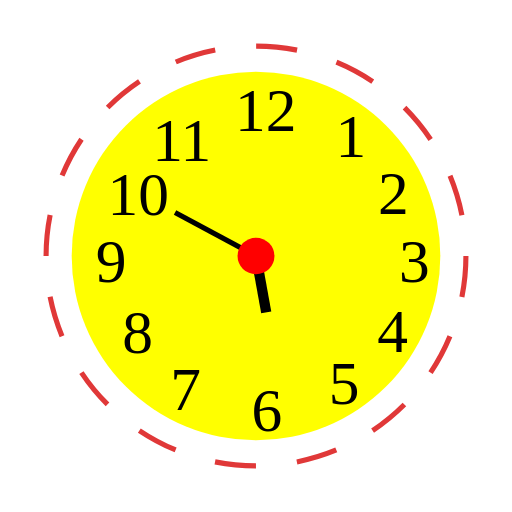
t = 0.00 s
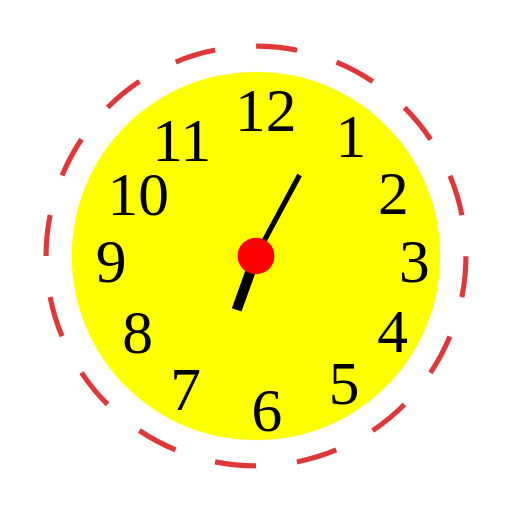
t = 1.25 s
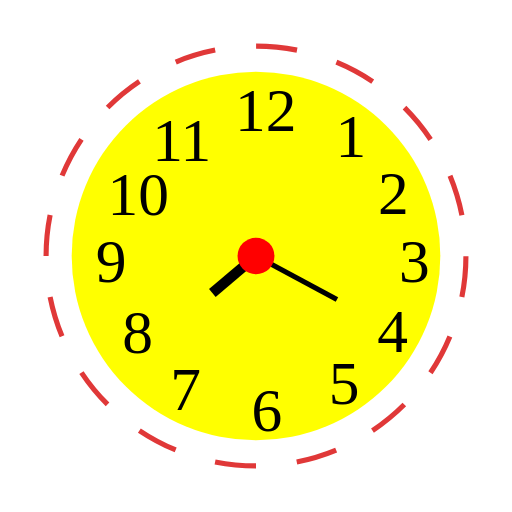
t = 2.50 s
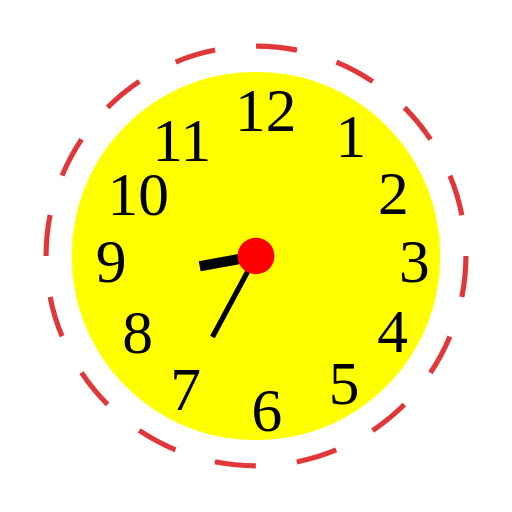
t = 3.75 s
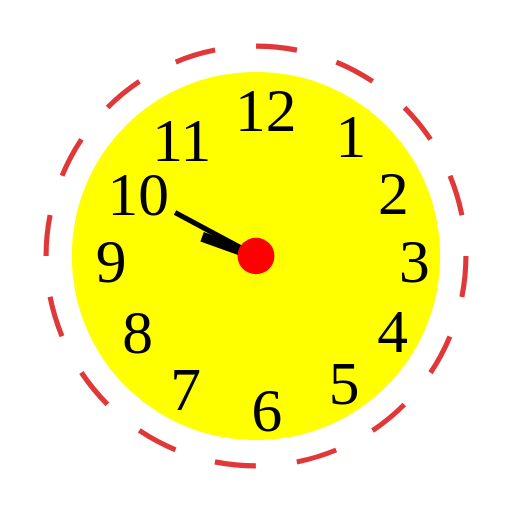
t = 5.00 s
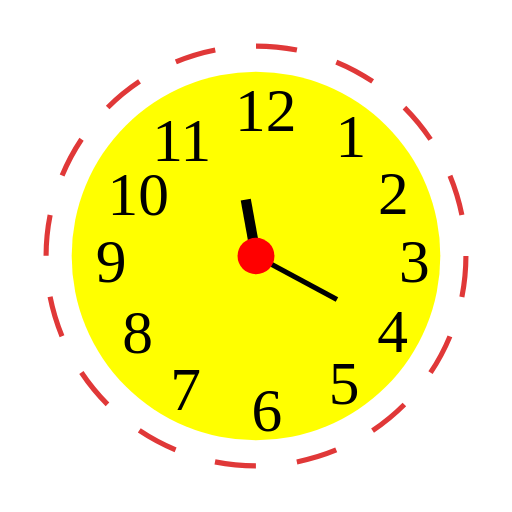
t = 7.50 s

The animated SVG that drew these frames (rendered in a browser with its animation timeline set to each time). Animation: 3 SMIL elements (animateTransform=3); frames cover the first 7.50 s, repeats indefinitely.

<?xml version="1.0" encoding="utf-8"?>
<!-- Generator: Adobe Illustrator 17.0.0, SVG Export Plug-In . SVG Version: 6.00 Build 0)  -->
<!DOCTYPE svg PUBLIC "-//W3C//DTD SVG 1.1//EN" "http://www.w3.org/Graphics/SVG/1.1/DTD/svg11.dtd">
<svg version="1.1" id="Layer_1" xmlns="http://www.w3.org/2000/svg" xmlns:xlink="http://www.w3.org/1999/xlink" x="0px" y="0px"
	 width="500px" height="500px" viewBox="0 0 100 100" enable-background="new 0 0 100 100" xml:space="preserve">
<g>
	<circle fill="none" stroke="#E03838" stroke-miterlimit="10" stroke-dasharray="8.0482,8.0482" cx="50" cy="50" r="41">

		<animateTransform attributeName="transform"
			 attributeType="XML"
			 type="rotate"
			 from="0 50 50"
			 to="360 50 50"
			 dur="10s"
			 repeatCount="indefinite" /> 

	</circle>
</g>
<circle fill="#FFFF00" cx="50" cy="50" r="36"/>
<rect x="65.549" y="22.047" fill="none" width="8.134" height="9.888"/>
<text transform="matrix(1 0 0 1 65.5489 30.567)" font-family="'MyriadPro-Regular'" font-size="12">1</text>
<rect x="73.835" y="33.197" fill="none" width="8.134" height="9.888"/>
<text transform="matrix(1 0 0 1 73.8352 41.7169)" font-family="'MyriadPro-Regular'" font-size="12">2</text>
<rect x="77.953" y="46.58" fill="none" width="8.134" height="9.888"/>
<text transform="matrix(1 0 0 1 77.9532 55.0997)" font-family="'MyriadPro-Regular'" font-size="12">3</text>
<rect x="73.668" y="60.267" fill="none" width="8.134" height="9.888"/>
<text transform="matrix(1 0 0 1 73.6685 68.7871)" font-family="'MyriadPro-Regular'" font-size="12">4</text>
<rect x="64.215" y="70.337" fill="none" width="8.134" height="9.888"/>
<text transform="matrix(1 0 0 1 64.2148 78.8565)" font-family="'MyriadPro-Regular'" font-size="12">5</text>
<rect x="49.136" y="75.65" fill="none" width="8.134" height="9.888"/>
<text transform="matrix(1 0 0 1 49.1358 84.1699)" font-family="'MyriadPro-Regular'" font-size="12">6</text>
<rect x="33.231" y="71.482" fill="none" width="8.134" height="9.888"/>
<text transform="matrix(1 0 0 1 33.2315 80.0016)" font-family="'MyriadPro-Regular'" font-size="12">7</text>
<rect x="23.857" y="60.441" fill="none" width="8.134" height="9.888"/>
<text transform="matrix(1 0 0 1 23.8575 68.961)" font-family="'MyriadPro-Regular'" font-size="12">8</text>
<rect x="18.725" y="46.58" fill="none" width="8.134" height="9.888"/>
<text transform="matrix(1 0 0 1 18.7251 55.0997)" font-family="'MyriadPro-Regular'" font-size="12">9</text>
<rect x="21.001" y="33.516" fill="none" width="13.078" height="8.931"/>
<text transform="matrix(1 0 0 1 21.0011 42.0359)" font-family="'MyriadPro-Regular'" font-size="12">10</text>
<rect x="29.715" y="23.004" fill="none" width="12.919" height="9.25"/>
<text transform="matrix(1 0 0 1 29.7148 31.5244)" font-family="'MyriadPro-Regular'" font-size="12">11</text>
<rect x="45.881" y="17.096" fill="none" width="13.716" height="9.41"/>
<text transform="matrix(1 0 0 1 45.8814 25.6161)" font-family="'MyriadPro-Regular'" font-size="12">12</text>
<line stroke="#000000" stroke-miterlimit="10" x1="50" y1="50" x2="34.188" y2="41.498">
	<animateTransform attributeName="transform"
			 attributeType="XML"
			 type="rotate"
			 from="0 50 50"
			 to="360 50 50"
			 dur="5s"
			 repeatCount="indefinite" />
</line>
<line fill="none" stroke="#000000" stroke-width="2" stroke-miterlimit="10" x1="50" y1="50" x2="52" y2="61">
	<animateTransform attributeName="transform"
			 attributeType="XML"
			 type="rotate"
			 from="0 50 50"
			 to="360 50 50"
			 dur="15s"
			 repeatCount="indefinite" />
</line>
<ellipse fill="#FF0000" cx="50" cy="50" rx="3.605" ry="3.566"/>
</svg>
